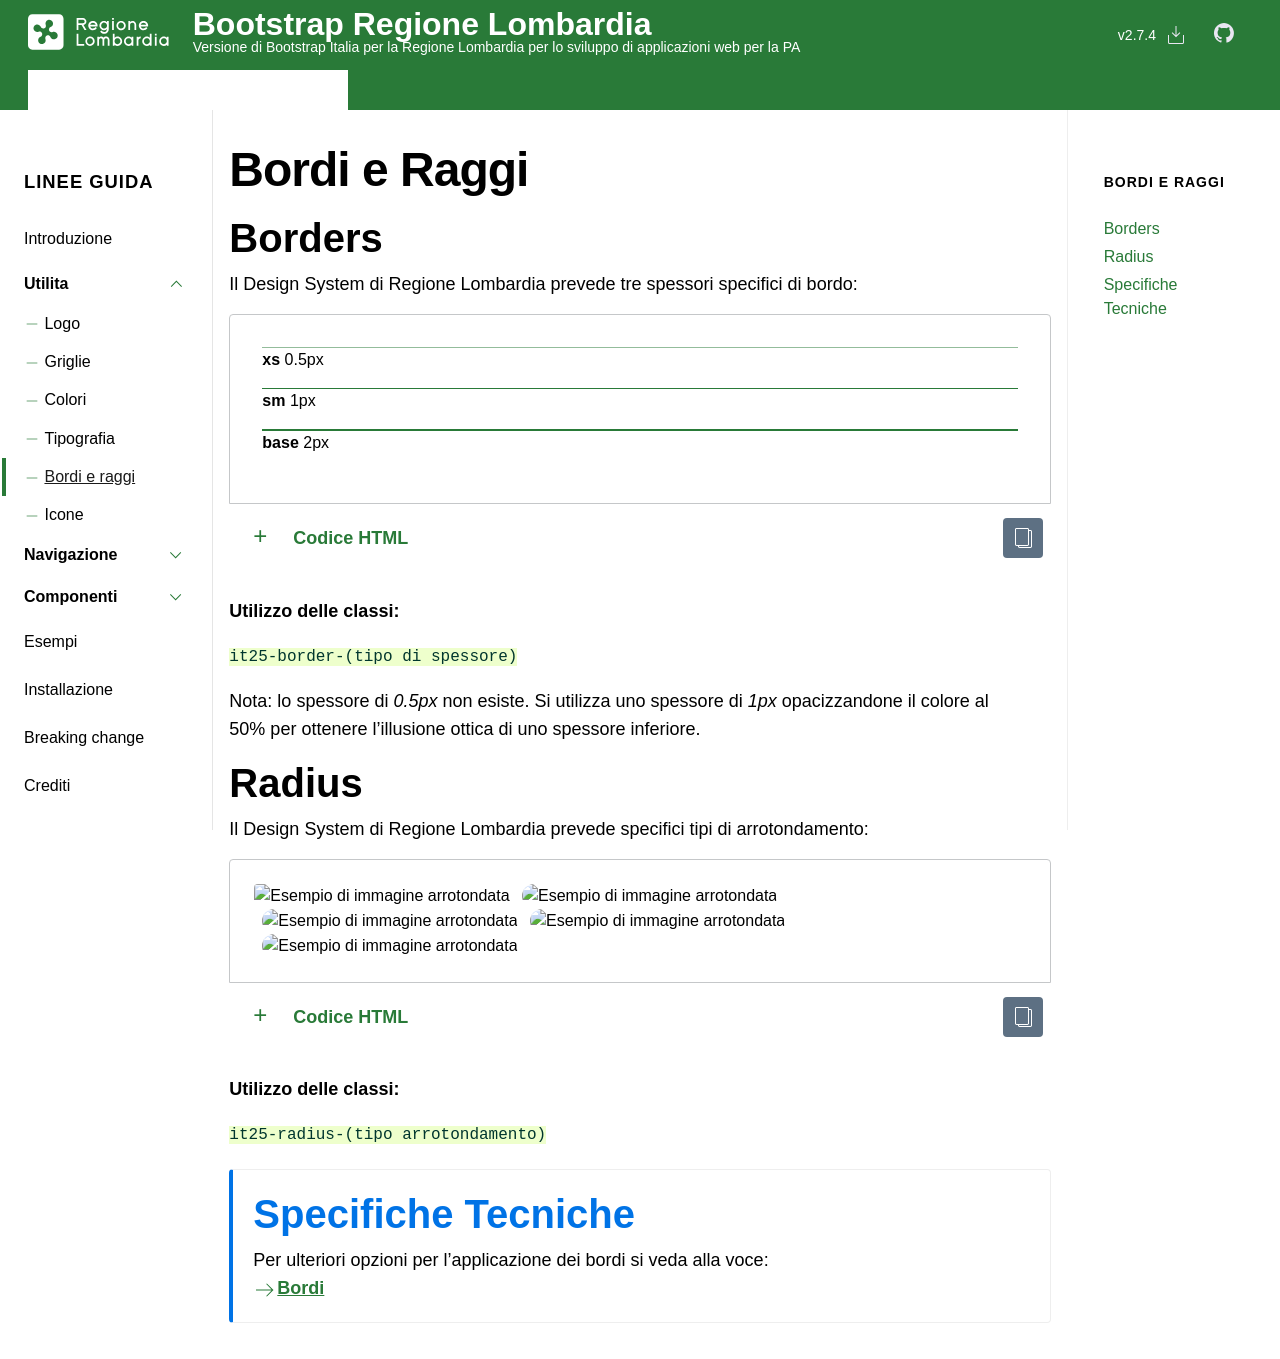

repository: RegioneLombardia/bootstrap-lombardia · page: docs/it25/utilita/bordi-e-raggi/index.html · generator: jekyll

---
layout: it25_docs
title: Bordi e Raggi
group: utilita
toc: true
---

## Borders

Il {{ site.data.short.dsl }} prevede tre spessori specifici di bordo:

{% comment %}Example name: IT25 Borders{% endcomment %}
{% capture example %}
<div class="d-flex align-items-start flex-column mb-3">
  <div class="p-2 w-100">
    <div class="border-top border-primary it25-border-xs"></div>
    <span><strong>xs</strong> 0.5px</span>
  </div>
  <div class="p-2 w-100">
    <div class="border-top border-primary it25-border-sm"></div>
    <span><strong>sm</strong> 1px</span>
  </div>
  <div class="p-2 w-100">
    <div class="border-top border-primary it25-border-base"></div>
    <span><strong>base</strong> 2px</span>
  </div>
</div>
{% endcapture %}{% include example.html content=example %}


**Utilizzo delle classi:**

`it25-border-(tipo di spessore)`

Nota: lo spessore di *0.5px* non esiste. Si utilizza uno spessore di *1px* opacizzandone il colore al 50% per ottenere l'illusione ottica di uno spessore inferiore.

## Radius

Il {{ site.data.short.dsl }} prevede specifici tipi di arrotondamento:

{% comment %}Example name: IT25 Radius{% endcomment %}
{% capture example %}
<img src="https://placehold.co/200x125/caedd0/808080/?text=smooth 4px" class="it25-radius-smooth" alt="Esempio di immagine arrotondata">
<img src="https://placehold.co/200x125/caedd0/808080/?text=smoother 16px" class="it25-radius-smoother" alt="Esempio di immagine arrotondata">
<img src="https://placehold.co/200x125/caedd0/808080/?text=mobile-round 40px" class="it25-radius-mobile-round" alt="Esempio di immagine arrotondata">
<img src="https://placehold.co/200x125/caedd0/808080/?text=web-round 48px" class="it25-radius-web-round" alt="Esempio di immagine arrotondata">
<img src="https://placehold.co/125x125/caedd0/808080/?text=circle 80px" class="it25-radius-circle" alt="Esempio di immagine arrotondata">
{% endcapture %}{% include example.html content=example %}


**Utilizzo delle classi:**

`it25-radius-(tipo arrotondamento)`



{% capture callout %}
## {{ site.data.short.dt }}
Per ulteriori opzioni per l'applicazione dei bordi si veda alla voce:  
**[{{ site.data.short.link }}Bordi]({{ site.baseurl }}/docs/organizzare-gli-spazi/bordi/)**
{% endcapture %}{% include callout.html content=callout type="info" %}
